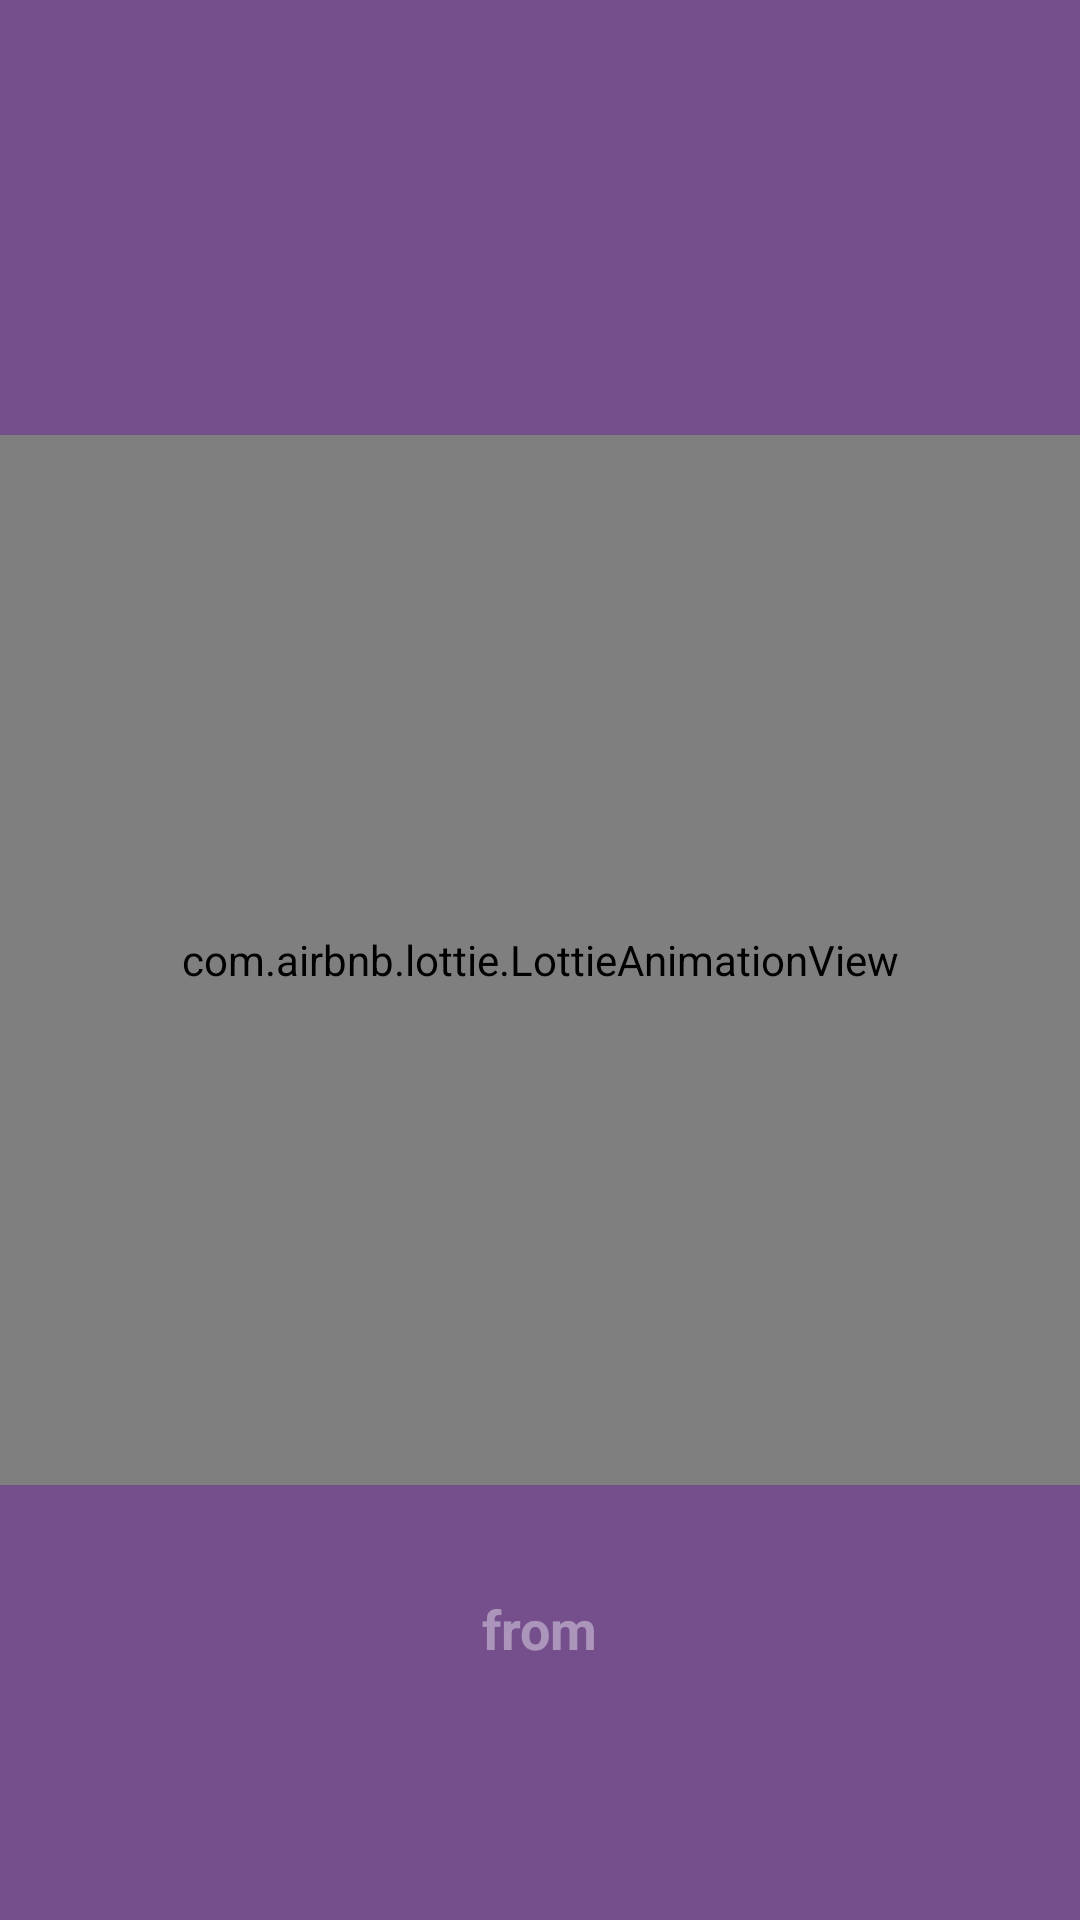

Android layout source for this screen:
<!-- AndroidManifest.xml: application theme Theme.MakingPlans -->
<!-- res/layout/activity_splash.xml -->
<?xml version="1.0" encoding="utf-8"?>
<RelativeLayout xmlns:android="http://schemas.android.com/apk/res/android"
    xmlns:app="http://schemas.android.com/apk/res-auto"
    xmlns:tools="http://schemas.android.com/tools"
    android:layout_width="match_parent"
    android:layout_height="match_parent"
    android:background="@color/base"
    tools:context=".Activities.Auth.SplashActivity">

    <com.airbnb.lottie.LottieAnimationView
        android:id="@+id/img_squash_logo_splash"
        android:layout_width="match_parent"
        android:layout_height="350dp"
        android:layout_centerVertical="true"
        app:lottie_autoPlay="true"
        app:lottie_loop="true"
        app:lottie_rawRes="@raw/splash_anim"
        app:lottie_speed="2" />

    
    <LinearLayout
        android:id="@+id/btnUsperySplash"
        android:layout_width="match_parent"
        android:layout_height="wrap_content"
        android:layout_alignParentBottom="true"
        android:layout_marginBottom="50dp"
        android:orientation="vertical">

        <RelativeLayout
            android:layout_width="match_parent"
            android:layout_height="wrap_content">

            <TextView
                android:id="@+id/txt_from_splash"
                android:layout_width="wrap_content"
                android:layout_height="wrap_content"
                android:layout_centerHorizontal="true"
                android:text="@string/from"
                android:textAllCaps="false"
                android:textColor="@color/uspery_from_splash"
                android:textSize="18sp"
                android:textStyle="bold" />

        </RelativeLayout>

        <LinearLayout
            android:layout_width="match_parent"
            android:layout_gravity="center"
            android:layout_height="wrap_content"
            android:orientation="horizontal">

            <ImageView
                android:layout_width="0dp"
                android:layout_height="35dp"
                android:layout_weight="1"
                android:src="@drawable/uspery_logo_full_no_bg"
                tools:ignore="ContentDescription" />

        </LinearLayout>

    </LinearLayout>

</RelativeLayout>
<!-- resources referenced by this layout -->
<resources>
  <color name="base">#754F8C</color>
  <color name="uspery_from_splash">#66FFFFFF</color>
  <string name="from">from</string>
  <style name="Theme.MakingPlans" parent="Theme.MaterialComponents.Light.NoActionBar">
          
          <item name="colorPrimary">@color/white</item>
          <item name="colorPrimaryVariant">@color/white</item>
          <item name="colorOnPrimary">@color/white</item>
          
          <item name="colorSecondary">@color/black</item>
          <item name="colorSecondaryVariant">@color/black</item>
          <item name="colorOnSecondary">@color/black</item>
      </style>
  <color name="white">#FFFFFFFF</color>
  <color name="black">#FF000000</color>
</resources>
